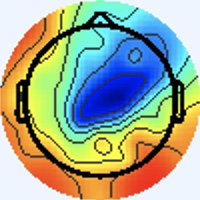

Source data for this figure (header and first rows):
[238 245 255], [238 245 255], [238 245 255], [238 245 255], [238 245 255], [238 245 255], [238 245 255], [238 245 255], [238 245 255], [238 245 255], [238 245 255], [238 245 255], [238 245 255], [238 245 255], [238 245 255], [238 245 255], [238 245 255], [238 245 255], [238 245 255], [238 245 255], [238 245 255], [238 245 255], [238 245 255], [238 245 255]
[238 245 255], [238 245 255], [238 245 255], [238 245 255], [238 245 255], [238 245 255], [238 245 255], [238 245 255], [238 245 255], [238 245 255], [238 245 255], [238 245 255], [238 245 255], [238 245 255], [238 245 255], [238 245 255], [238 245 255], [238 245 255], [238 245 255], [238 245 255], [238 245 255], [238 245 255], [238 245 255], [238 245 255]
[238 245 255], [238 245 255], [238 245 255], [238 245 255], [238 245 255], [238 245 255], [238 245 255], [238 245 255], [238 245 255], [238 245 255], [238 245 255], [238 245 255], [238 245 255], [238 245 255], [238 245 255], [238 245 255], [238 245 255], [238 245 255], [238 245 255], [238 245 255], [238 245 255], [238 245 255], [238 245 255], [238 245 255]
[238 245 255], [238 245 255], [238 245 255], [238 245 255], [238 245 255], [238 245 255], [238 245 255], [238 245 255], [238 245 255], [238 245 255], [238 245 255], [238 245 255], [238 245 255], [238 245 255], [238 245 255], [238 245 255], [238 245 255], [238 245 255], [238 245 255], [238 245 255], [238 245 255], [238 245 255], [238 245 255], [238 245 255]
[238 245 255], [238 245 255], [238 245 255], [238 245 255], [238 245 255], [238 245 255], [238 245 255], [238 245 255], [238 245 255], [238 245 255], [238 245 255], [238 245 255], [238 245 255], [238 245 255], [238 245 255], [238 245 255], [238 245 255], [238 245 255], [238 245 255], [238 245 255], [238 245 255], [238 245 255], [238 245 255], [238 245 255]
[238 245 255], [238 245 255], [238 245 255], [238 245 255], [238 245 255], [238 245 255], [238 245 255], [238 245 255], [238 245 255], [238 245 255], [238 245 255], [238 245 255], [238 245 255], [238 245 255], [238 245 255], [238 245 255], [238 245 255], [238 245 255], [238 245 255], [238 245 255], [238 245 255], [238 245 255], [238 245 255], [238 245 255]
[238 245 255], [238 245 255], [238 245 255], [238 245 255], [238 245 255], [238 245 255], [238 245 255], [238 245 255], [238 245 255], [238 245 255], [238 245 255], [238 245 255], [238 245 255], [238 245 255], [238 245 255], [238 245 255], [238 245 255], [238 245 255], [238 245 255], [238 245 255], [238 245 255], [238 245 255], [238 245 255], [238 245 255]
[238 245 255], [238 245 255], [238 245 255], [238 245 255], [238 245 255], [238 245 255], [238 245 255], [238 245 255], [238 245 255], [238 245 255], [238 245 255], [238 245 255], [238 245 255], [238 245 255], [238 245 255], [238 245 255], [238 245 255], [238 245 255], [238 245 255], [238 245 255], [238 245 255], [238 245 255], [238 245 255], [238 245 255]
[238 245 255], [238 245 255], [238 245 255], [238 245 255], [238 245 255], [238 245 255], [238 245 255], [238 245 255], [238 245 255], [238 245 255], [238 245 255], [238 245 255], [238 245 255], [238 245 255], [238 245 255], [238 245 255], [238 245 255], [238 245 255], [238 245 255], [238 245 255], [238 245 255], [238 245 255], [238 245 255], [238 245 255]
[238 245 255], [238 245 255], [238 245 255], [238 245 255], [238 245 255], [238 245 255], [238 245 255], [238 245 255], [238 245 255], [238 245 255], [238 245 255], [238 245 255], [238 245 255], [238 245 255], [238 245 255], [238 245 255], [238 245 255], [238 245 255], [238 245 255], [238 245 255], [238 245 255], [238 245 255], [238 245 255], [238 245 255]
[238 245 255], [238 245 255], [238 245 255], [238 245 255], [238 245 255], [238 245 255], [238 245 255], [238 245 255], [238 245 255], [238 245 255], [238 245 255], [238 245 255], [238 245 255], [238 245 255], [238 245 255], [238 245 255], [238 245 255], [238 245 255], [238 245 255], [238 245 255], [238 245 255], [238 245 255], [238 245 255], [238 245 255]
[238 245 255], [238 245 255], [238 245 255], [238 245 255], [238 245 255], [238 245 255], [238 245 255], [238 245 255], [238 245 255], [238 245 255], [238 245 255], [238 245 255], [238 245 255], [238 245 255], [238 245 255], [238 245 255], [238 245 255], [238 245 255], [238 245 255], [238 245 255], [238 245 255], [238 245 255], [238 245 255], [238 245 255]
[238 245 255], [238 245 255], [238 245 255], [238 245 255], [238 245 255], [238 245 255], [238 245 255], [238 245 255], [238 245 255], [238 245 255], [238 245 255], [238 245 255], [238 245 255], [238 245 255], [238 245 255], [238 245 255], [238 245 255], [238 245 255], [238 245 255], [238 245 255], [238 245 255], [238 245 255], [238 245 255], [238 245 255]
[238 245 255], [238 245 255], [238 245 255], [238 245 255], [238 245 255], [238 245 255], [238 245 255], [238 245 255], [238 245 255], [238 245 255], [238 245 255], [238 245 255], [238 245 255], [238 245 255], [238 245 255], [238 245 255], [238 245 255], [238 245 255], [238 245 255], [238 245 255], [238 245 255], [238 245 255], [238 245 255], [238 245 255]
[238 245 255], [238 245 255], [238 245 255], [238 245 255], [238 245 255], [238 245 255], [238 245 255], [238 245 255], [238 245 255], [238 245 255], [238 245 255], [238 245 255], [238 245 255], [238 245 255], [238 245 255], [238 245 255], [238 245 255], [238 245 255], [238 245 255], [238 245 255], [238 245 255], [238 245 255], [238 245 255], [238 245 255]
[238 245 255], [238 245 255], [238 245 255], [238 245 255], [238 245 255], [238 245 255], [238 245 255], [238 245 255], [238 245 255], [238 245 255], [238 245 255], [238 245 255], [238 245 255], [238 245 255], [238 245 255], [238 245 255], [238 244 255], [238 245 255], [238 245 255], [238 245 255], [238 245 255], [238 245 255], [238 245 255], [238 245 255]
[238 245 255], [238 245 255], [238 245 255], [238 245 255], [238 245 255], [238 245 255], [238 245 255], [238 245 255], [238 245 255], [238 245 255], [238 245 255], [238 245 255], [238 245 255], [238 245 255], [238 245 255], [238 244 255], [240 243 255], [238 244 255], [238 245 253], [237 246 253], [237 246 253], [238 245 255], [240 244 255], [240 244 255]
[238 245 255], [238 245 255], [238 245 255], [238 245 255], [238 245 255], [238 245 255], [238 245 255], [238 245 255], [238 245 255], [238 245 255], [238 245 255], [238 245 255], [238 245 255], [238 245 255], [238 245 255], [238 245 255], [240 244 255], [238 244 255], [238 245 255], [237 246 253], [237 246 255], [237 246 255], [240 244 255], [241 243 255]
[238 245 255], [238 245 255], [238 245 255], [238 245 255], [238 245 255], [238 245 255], [238 245 255], [238 245 255], [238 245 255], [238 245 255], [238 245 255], [238 245 255], [238 245 255], [238 245 255], [238 245 255], [238 245 255], [238 245 253], [238 245 253], [240 244 255], [238 244 255], [237 245 255], [237 245 255], [240 244 255], [240 244 255]
[238 245 255], [238 245 255], [238 245 255], [238 245 255], [238 245 255], [238 245 255], [238 245 255], [238 245 255], [238 245 255], [238 245 255], [238 245 255], [238 245 255], [238 245 255], [238 245 255], [238 245 255], [238 245 253], [238 245 251], [240 245 251], [240 244 255], [240 243 255], [237 245 255], [237 245 255], [238 244 255], [238 245 255]
[238 245 255], [238 245 255], [238 245 255], [238 245 255], [238 245 255], [238 245 255], [238 245 255], [238 245 255], [238 245 255], [238 245 255], [238 245 255], [238 245 255], [238 245 255], [238 245 255], [238 245 255], [238 245 253], [240 245 249], [240 245 249], [240 244 253], [238 244 255], [238 244 255], [238 244 255], [237 245 255], [236 246 255]
[238 245 255], [238 245 255], [238 245 255], [238 245 255], [238 245 255], [238 245 255], [238 245 255], [238 245 255], [238 245 255], [238 245 255], [238 245 255], [238 245 255], [238 245 255], [238 245 255], [238 245 255], [238 245 253], [240 245 251], [240 245 251], [238 245 255], [238 244 255], [240 243 255], [240 243 255], [237 245 255], [236 246 255]
[238 245 255], [238 245 255], [238 245 255], [238 245 255], [238 245 255], [238 245 255], [238 245 255], [238 245 255], [238 245 255], [238 245 255], [238 245 255], [238 245 255], [238 245 255], [238 245 255], [238 245 255], [238 245 255], [237 246 253], [237 246 255], [238 244 255], [238 244 255], [240 244 255], [240 244 253], [240 245 251], [238 246 249]
[238 245 255], [238 245 255], [238 245 255], [238 245 255], [238 245 255], [238 245 255], [238 245 255], [238 245 255], [238 245 255], [238 245 255], [238 245 255], [238 245 255], [238 245 255], [238 245 255], [238 245 255], [238 245 255], [237 246 255], [237 246 255], [238 244 255], [238 244 255], [240 244 255], [240 245 251], [240 245 249], [240 245 249]
[238 245 255], [238 245 255], [238 245 255], [238 245 255], [238 245 255], [238 245 255], [238 245 255], [238 245 255], [238 245 255], [238 245 255], [238 245 255], [238 245 255], [238 245 255], [238 245 255], [238 245 255], [238 245 255], [237 246 255], [237 246 255], [238 244 255], [238 244 255], [238 245 255], [240 244 253], [240 245 251], [240 245 251]
[238 245 255], [238 245 255], [238 245 255], [238 245 255], [238 245 255], [238 245 255], [238 245 255], [238 245 255], [238 245 255], [238 245 255], [238 245 255], [238 245 255], [238 245 255], [238 245 255], [238 245 255], [238 245 255], [238 245 255], [237 246 255], [237 245 255], [237 245 255], [238 245 255], [240 244 255], [240 244 255], [240 244 255]
[238 245 255], [238 245 255], [238 245 255], [238 245 255], [238 245 255], [238 245 255], [238 245 255], [238 245 255], [238 245 255], [238 245 255], [238 245 255], [238 245 255], [238 245 255], [238 245 255], [238 245 255], [238 245 255], [238 244 255], [238 245 255], [236 247 253], [236 246 255], [240 244 255], [241 243 255], [240 243 255], [238 244 255]
[238 245 255], [238 245 255], [238 245 255], [238 245 255], [238 245 255], [238 245 255], [238 245 255], [238 245 255], [238 245 255], [238 245 255], [238 245 255], [238 245 255], [238 245 255], [238 245 255], [238 245 255], [238 245 255], [238 244 255], [237 246 255], [236 247 253], [236 247 253], [241 243 255], [243 242 255], [240 243 255], [238 244 255]
[238 245 255], [238 245 255], [238 245 255], [238 245 255], [238 245 255], [238 245 255], [238 245 255], [238 245 255], [238 245 255], [238 245 255], [238 245 255], [238 245 255], [238 245 255], [238 245 255], [238 245 255], [238 245 255], [237 245 255], [237 245 255], [236 246 255], [238 245 255], [241 243 255], [243 242 255], [241 244 253], [240 245 251]
[238 245 255], [238 245 255], [238 245 255], [238 245 255], [238 245 255], [238 245 255], [238 245 255], [238 245 255], [238 245 255], [238 245 255], [238 245 255], [238 245 255], [238 245 255], [238 245 255], [238 245 255], [238 245 255], [237 246 255], [237 246 255], [238 244 255], [238 244 255], [240 244 255], [241 243 255], [241 244 251], [241 244 249]
[238 245 255], [238 245 255], [238 245 255], [238 245 255], [238 245 255], [238 245 255], [238 245 255], [238 245 255], [238 245 255], [238 245 255], [238 245 255], [238 245 255], [238 245 255], [238 245 255], [238 245 255], [238 245 253], [240 244 253], [241 244 253], [240 244 255], [238 244 255], [236 246 255], [236 247 253], [240 244 253], [240 244 253]
[238 245 255], [238 245 255], [238 245 255], [238 245 255], [238 245 255], [238 245 255], [238 245 255], [238 245 255], [238 245 255], [238 245 255], [238 245 255], [238 245 255], [238 245 255], [238 245 255], [238 245 255], [238 245 253], [240 245 251], [240 244 253], [241 243 255], [238 244 255], [234 247 255], [234 247 253], [238 245 253], [240 244 253]
[240 244 253], [240 244 253], [238 245 255], [238 245 255], [237 245 255], [237 245 255], [237 245 255], [237 245 255], [237 246 255], [237 246 255], [238 245 253], [238 245 253], [237 246 253], [237 246 253], [237 246 255], [237 246 255], [234 245 251], [241 250 255], [239 243 254], [238 242 253], [238 249 255], [236 247 253], [238 245 251], [247 246 251]
[240 244 253], [240 244 253], [238 245 255], [238 245 255], [237 245 255], [237 245 255], [237 245 255], [237 245 255], [237 246 255], [237 246 255], [238 245 253], [238 245 253], [238 245 253], [237 246 253], [237 246 255], [237 246 255], [236 246 255], [235 245 254], [238 245 255], [239 246 254], [236 245 252], [238 247 254], [243 250 255], [242 233 234]
[238 245 255], [238 245 255], [238 245 255], [238 245 255], [237 245 255], [237 245 255], [238 245 255], [238 245 255], [238 245 255], [238 245 255], [240 244 253], [238 245 253], [238 245 255], [238 245 255], [238 245 255], [238 245 255], [239 246 254], [237 244 254], [236 244 255], [237 246 255], [238 245 253], [239 246 252], [243 250 255], [246 225 224]
[238 245 255], [238 245 255], [238 245 255], [238 245 255], [237 245 255], [237 245 255], [238 245 255], [238 245 255], [238 245 255], [238 245 255], [240 244 253], [240 244 253], [238 245 255], [238 245 255], [238 245 255], [240 244 255], [240 244 253], [238 242 251], [237 243 255], [237 243 255], [243 247 255], [243 246 251], [250 251 255], [255 228 220]
[237 246 255], [237 246 255], [237 246 255], [237 246 255], [238 245 255], [238 245 255], [240 244 255], [240 244 255], [240 244 255], [240 244 255], [240 244 255], [240 244 255], [240 244 255], [240 244 255], [240 244 255], [240 244 255], [240 245 251], [239 244 250], [244 248 255], [241 243 255], [240 240 248], [247 242 246], [255 246 245], [255 223 208]
[237 246 255], [237 246 255], [237 246 255], [237 246 255], [238 245 255], [238 245 255], [240 244 255], [240 244 255], [240 244 255], [240 244 255], [240 244 255], [240 244 255], [240 244 255], [240 244 255], [240 244 255], [240 244 255], [238 245 251], [239 246 254], [241 245 255], [244 244 255], [255 250 255], [255 243 241], [242 206 194], [232 164 141]
[237 245 255], [237 245 255], [238 245 255], [238 245 255], [240 244 253], [240 244 253], [240 244 253], [240 244 253], [240 244 255], [240 244 255], [238 244 255], [238 244 255], [238 244 255], [238 244 255], [238 244 255], [238 244 255], [239 245 255], [238 244 255], [234 242 255], [245 245 255], [255 249 248], [255 222 209], [223 142 115], [205  92  58]
[237 245 255], [237 245 255], [238 245 255], [238 245 255], [240 244 253], [240 244 253], [240 244 253], [240 244 253], [240 244 255], [238 245 255], [238 244 255], [237 245 255], [238 244 255], [238 244 255], [238 244 255], [238 244 255], [237 246 255], [239 246 254], [248 251 255], [254 242 244], [241 204 195], [235 164 142], [216 102  65], [219  82  38]
[237 245 255], [237 245 255], [238 245 255], [238 245 255], [240 244 253], [240 244 253], [240 244 253], [240 244 253], [237 244 254], [237 246 255], [239 247 255], [235 245 255], [236 244 255], [238 246 255], [236 245 254], [238 247 254], [235 246 248], [242 248 246], [254 246 244], [255 226 217], [225 140 119], [207  90  57], [222  89  46], [232  90  42]
[237 245 255], [237 245 255], [238 245 255], [238 245 255], [240 244 253], [240 244 253], [240 244 253], [238 245 253], [238 247 255], [236 245 254], [237 247 255], [235 245 255], [236 246 255], [239 248 255], [237 246 255], [238 247 252], [242 254 254], [243 240 233], [240 204 192], [235 160 139], [218  99  67], [219  77  37], [229  84  37], [237  93  41]
[238 244 255], [238 244 255], [240 244 255], [240 244 255], [240 244 253], [240 244 253], [238 245 253], [238 245 253], [236 245 254], [234 244 254], [237 247 255], [236 246 255], [236 245 254], [237 246 253], [237 244 250], [241 246 250], [247 251 254], [245 222 216], [219 141 119], [210  93  60], [219  81  42], [230  83  39], [233  87  36], [235  91  39]
[238 244 255], [238 244 255], [240 244 255], [240 244 255], [240 244 253], [240 244 253], [238 245 253], [237 246 255], [237 245 255], [236 246 255], [237 247 255], [237 246 255], [235 244 251], [237 244 250], [242 247 251], [246 247 251], [250 248 251], [255 225 218], [228 124  95], [215  76  35], [229  82  39], [234  86  38], [237  91  40], [236  95  42]
[237 245 255], [237 245 255], [238 245 255], [238 245 255], [240 244 253], [240 244 253], [238 245 255], [237 246 255], [238 246 255], [236 246 255], [238 246 255], [238 247 255], [240 245 251], [241 244 249], [244 245 247], [245 241 242], [255 247 249], [255 222 212], [241 134 100], [227  86  41], [231  84  40], [234  86  40], [238  97  43], [236 100  42]
[237 245 255], [237 245 255], [238 245 255], [238 245 255], [240 244 253], [240 244 253], [238 245 255], [238 245 255], [236 244 255], [237 245 255], [238 246 255], [239 246 255], [240 243 250], [247 246 251], [252 250 251], [255 243 240], [247 210 202], [235 164 144], [231 115  76], [234  94  45], [236  91  44], [237  95  45], [236 101  45], [235 105  43]
[237 245 255], [237 245 255], [238 245 255], [238 245 255], [240 244 253], [240 244 253], [238 245 255], [238 245 255], [237 245 255], [238 246 255], [237 243 255], [239 243 254], [242 243 248], [248 246 249], [251 245 245], [255 227 218], [222 142 115], [213 101  61], [223  95  48], [235  99  47], [234  98  46], [232 101  45], [233 105  44], [237 114  47]
[238 244 255], [238 244 255], [238 245 255], [238 245 253], [238 245 253], [238 245 255], [238 245 255], [237 245 255], [239 245 255], [238 244 255], [237 243 255], [244 247 255], [246 247 252], [245 235 234], [235 204 199], [228 163 145], [217 105  67], [222  87  39], [229  95  42], [234 101  45], [232 101  45], [232 103  45], [231 107  43], [235 113  46]
[240 243 255], [238 244 255], [238 245 255], [238 245 253], [238 245 253], [237 246 255], [237 245 255], [237 245 255], [238 245 253], [236 243 251], [240 247 255], [239 243 252], [247 250 255], [247 224 218], [214 137 117], [205  90  59], [222  89  48], [232  92  43], [232  97  42], [237 104  47], [233 100  44], [233 103  45], [232 107  43], [234 113  44]
[240 243 255], [240 244 255], [238 245 253], [237 246 251], [237 246 255], [237 245 255], [237 245 255], [237 245 255], [237 244 252], [241 246 252], [241 245 254], [242 247 253], [248 249 251], [255 225 215], [225 124  96], [216  77  36], [229  87  41], [234  93  40], [234 101  44], [234 104  44], [235 102  43], [238 105  46], [236 111  47], [238 119  51]
[240 243 255], [238 245 255], [237 246 251], [237 246 251], [237 245 255], [238 244 255], [240 244 255], [240 244 255], [239 246 255], [240 244 255], [240 243 252], [246 245 250], [255 246 247], [255 224 212], [236 131 101], [224  85  42], [231  89  41], [238  99  44], [238 108  48], [236 108  45], [239 107  43], [238 109  43], [238 116  49], [235 124  55]
[238 245 255], [238 245 255], [237 246 253], [237 246 253], [238 244 255], [238 244 255], [240 244 255], [240 244 253], [239 246 255], [237 244 254], [245 248 255], [245 235 236], [237 204 197], [231 164 145], [229 112  77], [226  85  39], [232  92  41], [237 100  45], [237 107  47], [234 109  45], [236 109  42], [235 112  44], [237 124  56], [225 126  59]
[237 246 253], [237 246 253], [237 246 255], [238 244 255], [238 244 255], [238 244 255], [240 245 251], [240 245 249], [240 249 255], [238 247 254], [245 250 254], [245 224 219], [222 147 128], [206  96  63], [223  90  49], [231  89  41], [233  95  46], [238 103  48], [237 105  43], [235 110  44], [233 113  50], [229 117  53], [229 126  60], [206 122  62]
[237 246 253], [237 246 253], [237 246 255], [237 245 255], [237 244 255], [238 244 255], [240 245 251], [240 245 249], [235 242 250], [239 246 252], [248 250 249], [255 229 218], [226 131 101], [213  81  42], [227  85  39], [237  93  43], [235  99  47], [238 108  50], [237 109  46], [239 116  49], [233 118  51], [218 116  52], [183 101  45], [153  89  41]
[241 243 255], [240 244 253], [237 246 251], [236 247 253], [236 246 255], [238 244 255], [243 243 255], [243 243 253], [239 243 254], [247 248 253], [255 247 244], [255 223 205], [235 138 103], [226  95  51], [230  89  43], [236  94  44], [236 101  45], [238 110  47], [237 115  48], [236 122  51], [235 125  50], [205 115  52], [120  68  29], [91 51 15]
[243 242 255], [241 243 255], [238 245 251], [237 246 253], [237 245 255], [238 244 255], [243 242 255], [243 243 255], [246 250 255], [240 234 234], [242 210 197], [235 169 143], [227 121  81], [230 100  50], [234  97  43], [237 101  43], [237 109  44], [239 118  49], [238 124  53], [238 128  53], [240 134  58], [206 125  62], [95 56 25], [73 42 11]
[243 242 255], [241 240 254], [241 244 253], [241 244 253], [237 244 254], [237 244 254], [241 243 255], [243 246 255], [245 253 255], [245 228 220], [220 148 123], [210 104  64], [224 103  56], [237 108  51], [236 104  39], [236 109  38], [233 117  44], [236 124  50], [237 126  47], [240 133  53], [237 139  64], [204 128  66], [104  64  28], [80 46  8]
[243 244 255], [242 244 255], [243 243 255], [241 244 253], [240 244 253], [240 244 253], [240 244 253], [241 244 249], [246 250 249], [255 230 213], [230 138 101], [216  92  41], [225  98  45], [234 105  47], [239 112  43], [234 112  37], [231 119  43], [233 127  51], [239 133  55], [232 136  60], [188 105  39], [155  90  32], [129  82  36], [140  95  40]
[235 241 255], [237 243 255], [238 244 255], [240 244 255], [241 244 251], [241 244 251], [241 246 252], [244 245 247], [255 249 241], [255 224 201], [235 140  96], [221  97  43], [229 102  49], [233 107  49], [234 108  47], [230 108  41], [232 118  47], [231 125  51], [231 137  65], [210 132  66], [120  64  13], [98 48  0], [164 104  42], [217 149  74]
[238 246 255], [238 246 255], [237 247 255], [238 247 255], [239 242 249], [241 244 249], [242 247 251], [245 240 237], [240 209 191], [236 171 139], [230 124  74], [227 101  42], [232 106  47], [237 113  53], [232 109  49], [235 117  53], [236 125  54], [228 129  61], [184 106  42], [151  90  35], [122  72  23], [136  83  29], [199 130  55], [239 158  69]
[237 245 255], [233 243 253], [230 248 252], [235 250 253], [236 245 250], [242 247 253], [242 250 252], [246 229 219], [221 154 125], [212 109  64], [227 102  48], [235 103  41], [236 109  42], [238 117  48], [231 114  47], [230 121  54], [231 130  60], [208 127  62], [121  68  18], [94 48  0], [165 103  44], [221 147  76], [233 153  68], [240 156  60]
... 139 more rows
